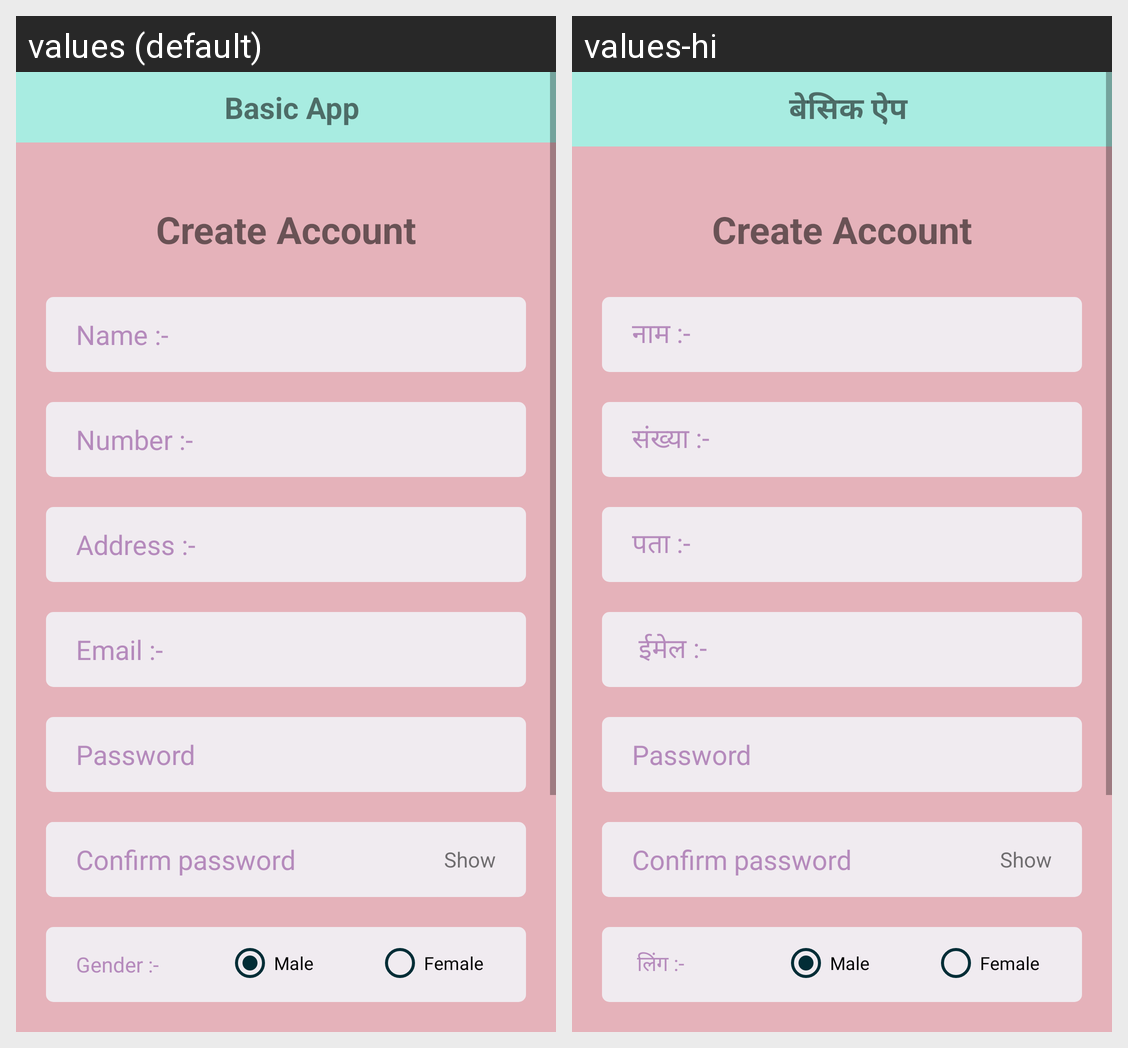

For this localized Android screen grid, give each drawn string resource with its value in every locale shown.
Android screen res/layout/activity_main.xml rendered under 2 locales, left to right: values (default), values-hi. Device: Nexus 5 (rendered at 1080×1920; each locale shown at half size, 540×960, under a caption strip naming it); theme Theme.Practice.
Strings drawn on this screen, with the default value and each locale's value (text and hints the layout hard-codes, and strings that could not be matched under every locale, appear in the picture but are not listed):

app_name
  values: Basic App
  values-hi: बेसिक ऐप

name
  values: Name :-
  values-hi: नाम :- 

number
  values: Number :-
  values-hi: संख्या :-

address
  values: Address :-
  values-hi: पता :-

email
  values: Email :-
  values-hi:  ईमेल :-

gender
  values: Gender :-
  values-hi:  लिंग :-
